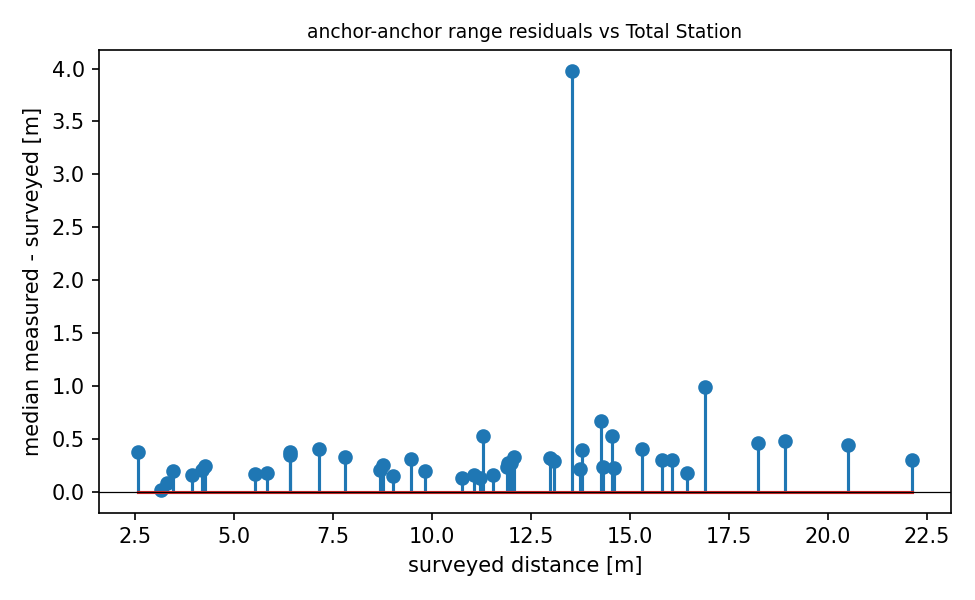

Data behind this chart, as committed beside it:
node_a, node_b, range_m, surveyed_m, residual_m
4197, 4503, 14.82, 14.6, 0.2245
4197, 4A23, 11.83, 11.3, 0.5276
4197, 4AA4, 19.39, 18.91, 0.482
4197, 5388, 16.62, 16.44, 0.1725
4197, 5BB6, 22.42, 22.13, 0.295
4197, 8AA5, 16.1, 15.8, 0.2957
4197, 8B05, 8.879, 8.68, 0.1995
4197, 9911, 4.387, 4.187, 0.1996
4197, D38F, 12.26, 11.99, 0.2745
4503, 4A23, 9.008, 8.757, 0.2507
4503, 4AA4, 5.699, 5.531, 0.1676
4503, 5388, 3.174, 3.158, 0.01611
4503, 5BB6, 9.783, 9.474, 0.3094
4503, 8AA5, 6.001, 5.826, 0.1749
4503, 8B05, 11.21, 11.06, 0.1548
4503, 9911, 12.2, 11.93, 0.2725
4503, D38F, 11.71, 11.55, 0.1541
4A23, 4AA4, 14.94, 14.27, 0.6693
4A23, 5388, 12.12, 11.89, 0.2321
4A23, 5BB6, 18.68, 18.22, 0.4563
4A23, 8AA5, 14.2, 13.8, 0.3954
4A23, 8B05, 13.95, 13.74, 0.2086
4A23, 9911, 7.565, 7.159, 0.4067
4A23, D38F, 16.36, 16.06, 0.2993
4AA4, 5388, 2.961, 2.582, 0.3787
4AA4, 5BB6, 4.108, 3.954, 0.1533
4AA4, 8AA5, 4.501, 4.261, 0.2401
4AA4, 8B05, 13.37, 13.08, 0.29
4AA4, 9911, 17.89, 16.91, 0.9879
4AA4, D38F, 12.41, 12.08, 0.3286
5388, 5BB6, 6.757, 6.411, 0.3459
5388, 8AA5, 3.661, 3.471, 0.1902
5388, 8B05, 11.34, 11.21, 0.1312
5388, 9911, 14.57, 14.33, 0.2336
5388, D38F, 10.9, 10.77, 0.1329
5BB6, 8AA5, 6.787, 6.412, 0.375
5BB6, 8B05, 15.71, 15.31, 0.4011
5BB6, 9911, 20.95, 20.5, 0.4443
5BB6, D38F, 17.51, 13.53, 3.977
8AA5, 8B05, 9.172, 9.024, 0.1483
8AA5, 9911, 15.09, 14.56, 0.5269
8AA5, D38F, 8.147, 7.818, 0.3284
8B05, 9911, 10.01, 9.815, 0.1904
8B05, D38F, 3.393, 3.315, 0.0783
9911, D38F, 13.29, 12.97, 0.3198
